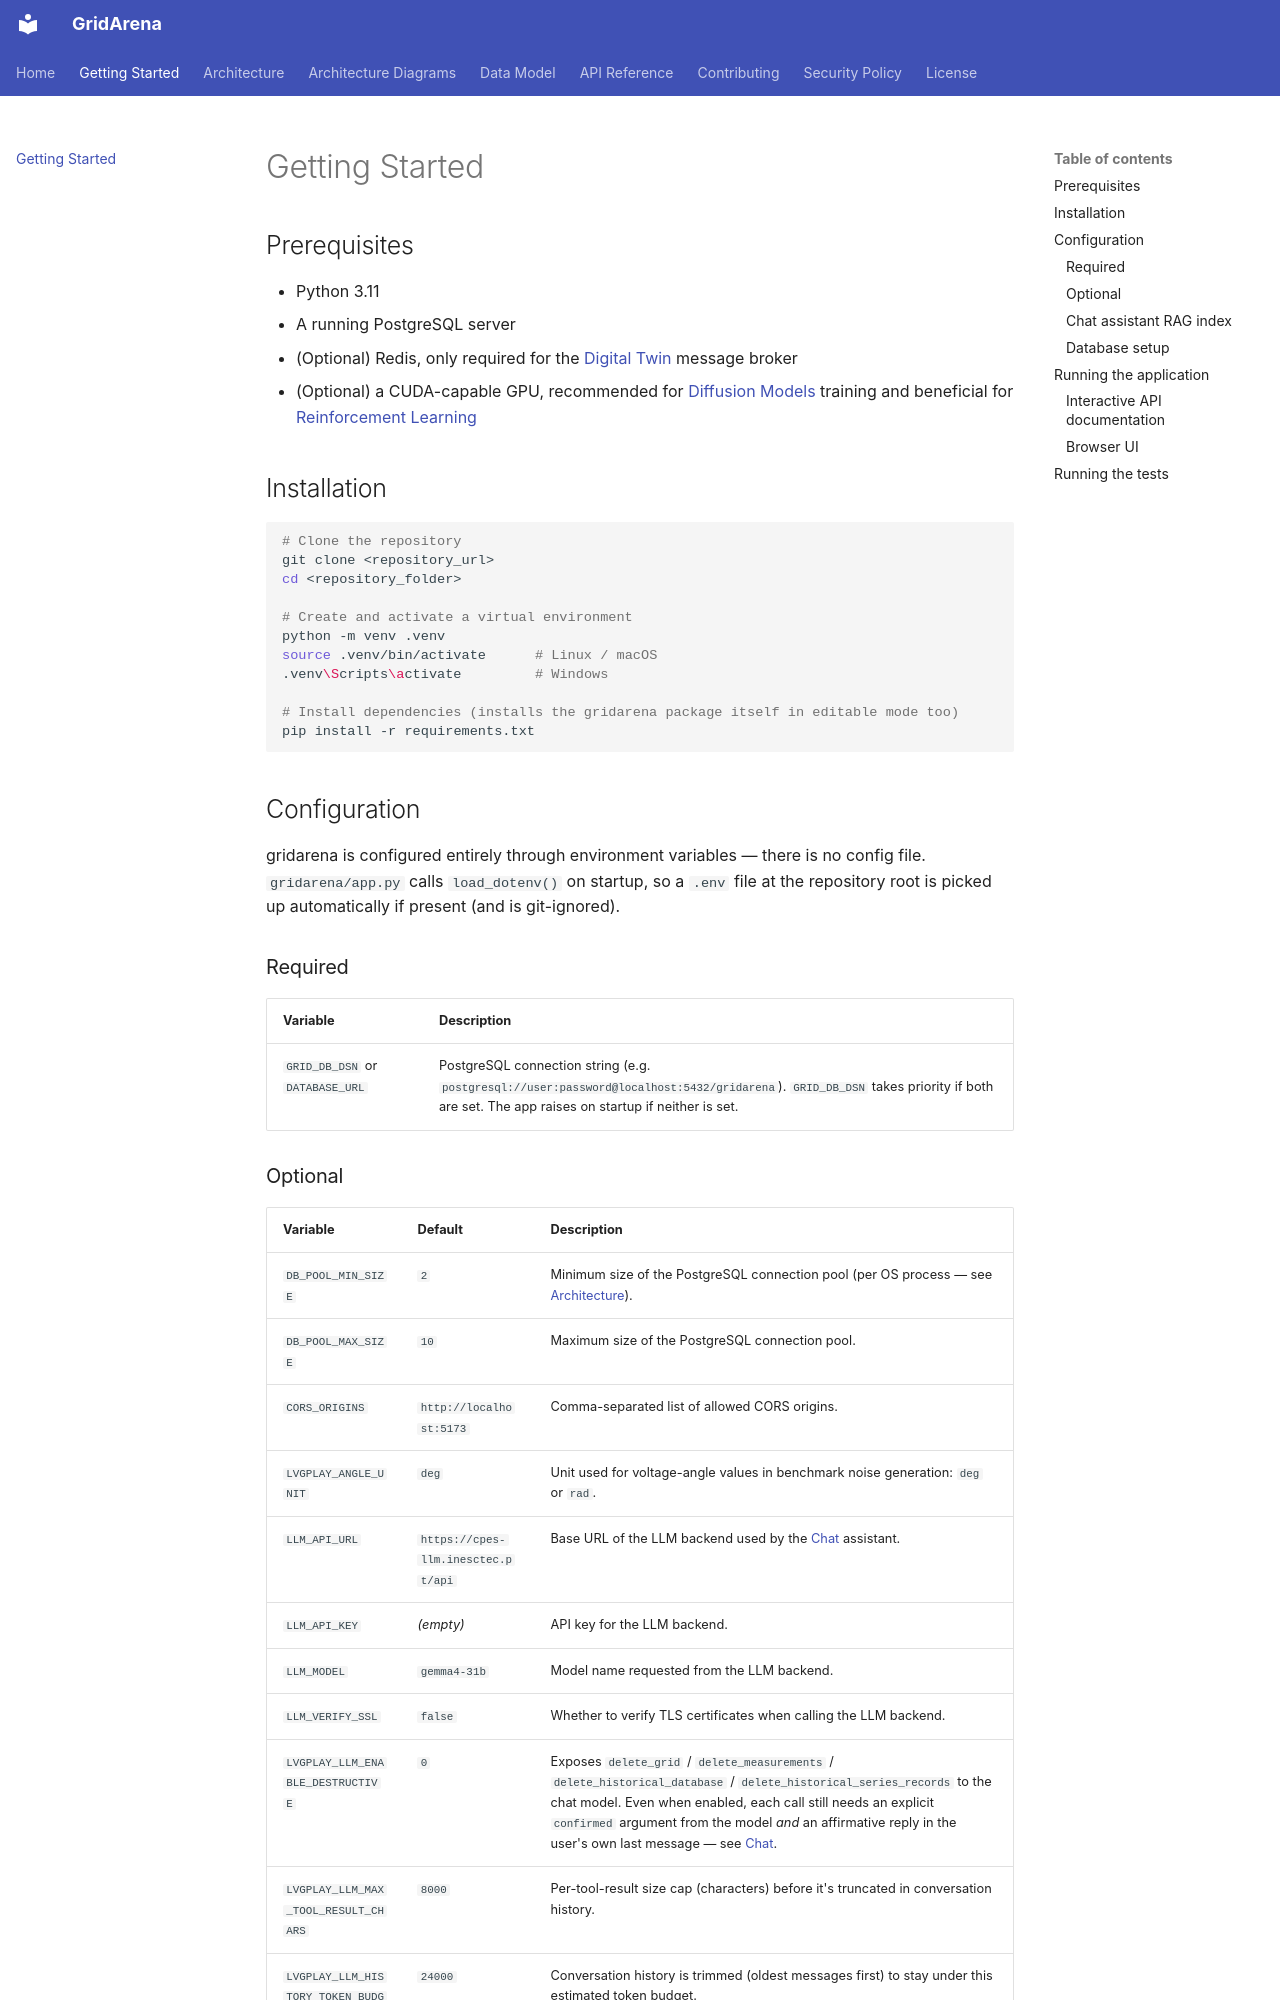

repository: INESCTEC/gridarena · page: getting-started/index.html · generator: mkdocs

# Getting Started

## Prerequisites

- Python 3.11
- A running PostgreSQL server
- (Optional) Redis, only required for the [Digital Twin](api/digital-twin.md) message
  broker
- (Optional) a CUDA-capable GPU, recommended for [Diffusion Models](api/diffusion.md)
  training and beneficial for [Reinforcement Learning](api/rl.md)

## Installation

```bash
# Clone the repository
git clone <repository_url>
cd <repository_folder>

# Create and activate a virtual environment
python -m venv .venv
source .venv/bin/activate      # Linux / macOS
.venv\Scripts\activate         # Windows

# Install dependencies (installs the gridarena package itself in editable mode too)
pip install -r requirements.txt
```

## Configuration

gridarena is configured entirely through environment variables — there is no
config file. `gridarena/app.py` calls `load_dotenv()` on startup, so a `.env`
file at the repository root is picked up automatically if present (and is
git-ignored).

### Required

| Variable | Description |
|---|---|
| `GRID_DB_DSN` or `DATABASE_URL` | PostgreSQL connection string (e.g. `postgresql://user:password@localhost:5432/gridarena`). `GRID_DB_DSN` takes priority if both are set. The app raises on startup if neither is set. |
